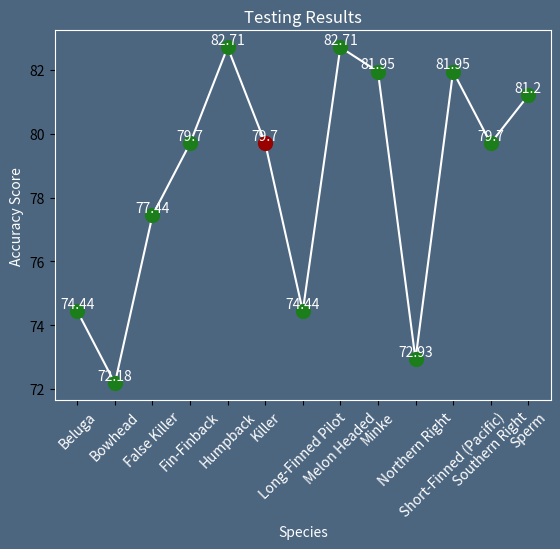

Generate this figure with matplotlib:
import matplotlib.pyplot as plt

# Data points
values = [74.44, 72.18, 77.44, 79.70, 82.71, 79.70, 74.44, 82.71, 81.95, 72.93, 81.95, 79.70, 81.20]

# Set the index where the red dot should be plotted
red_index = 5

# X-axis labels
x_labels = [
    'Beluga', 'Bowhead', 'False Killer', 'Fin-Finback', 'Humpback', 'Killer',
    'Long-Finned Pilot', 'Melon Headed', 'Minke', 'Northern Right', 'Short-Finned (Pacific)',
    'Southern Right', 'Sperm'
]

# Set the figure and axis color
fig = plt.figure(facecolor='#4d6680')
ax = fig.add_subplot(111, facecolor='#4d6680')

# Plot the graph
ax.plot(range(len(values)), values, color='white')

# Plot bullet points
for i in range(len(values)):
    color = '#990000' if i == red_index else '#1b7e1b'
    ax.plot(i, values[i], 'o', markersize=10, color=color)
    ax.text(i, values[i], str(values[i]), ha='center', va='bottom', color='white')

# Set x-axis tick labels
ax.set_xticks(range(len(values)))
ax.set_xticklabels(x_labels, rotation=45, color='white')

# Set labels and title
ax.set_xlabel('Species', color='white')
ax.set_ylabel('Accuracy Score', color='white')
ax.set_title('Testing Results', color='white')

# Set the spines color to white
ax.spines['top'].set_color('white')
ax.spines['bottom'].set_color('white')
ax.spines['left'].set_color('white')
ax.spines['right'].set_color('white')


# Set the background color
ax.set_facecolor('#4d6680')

# Show the graph
plt.show()
